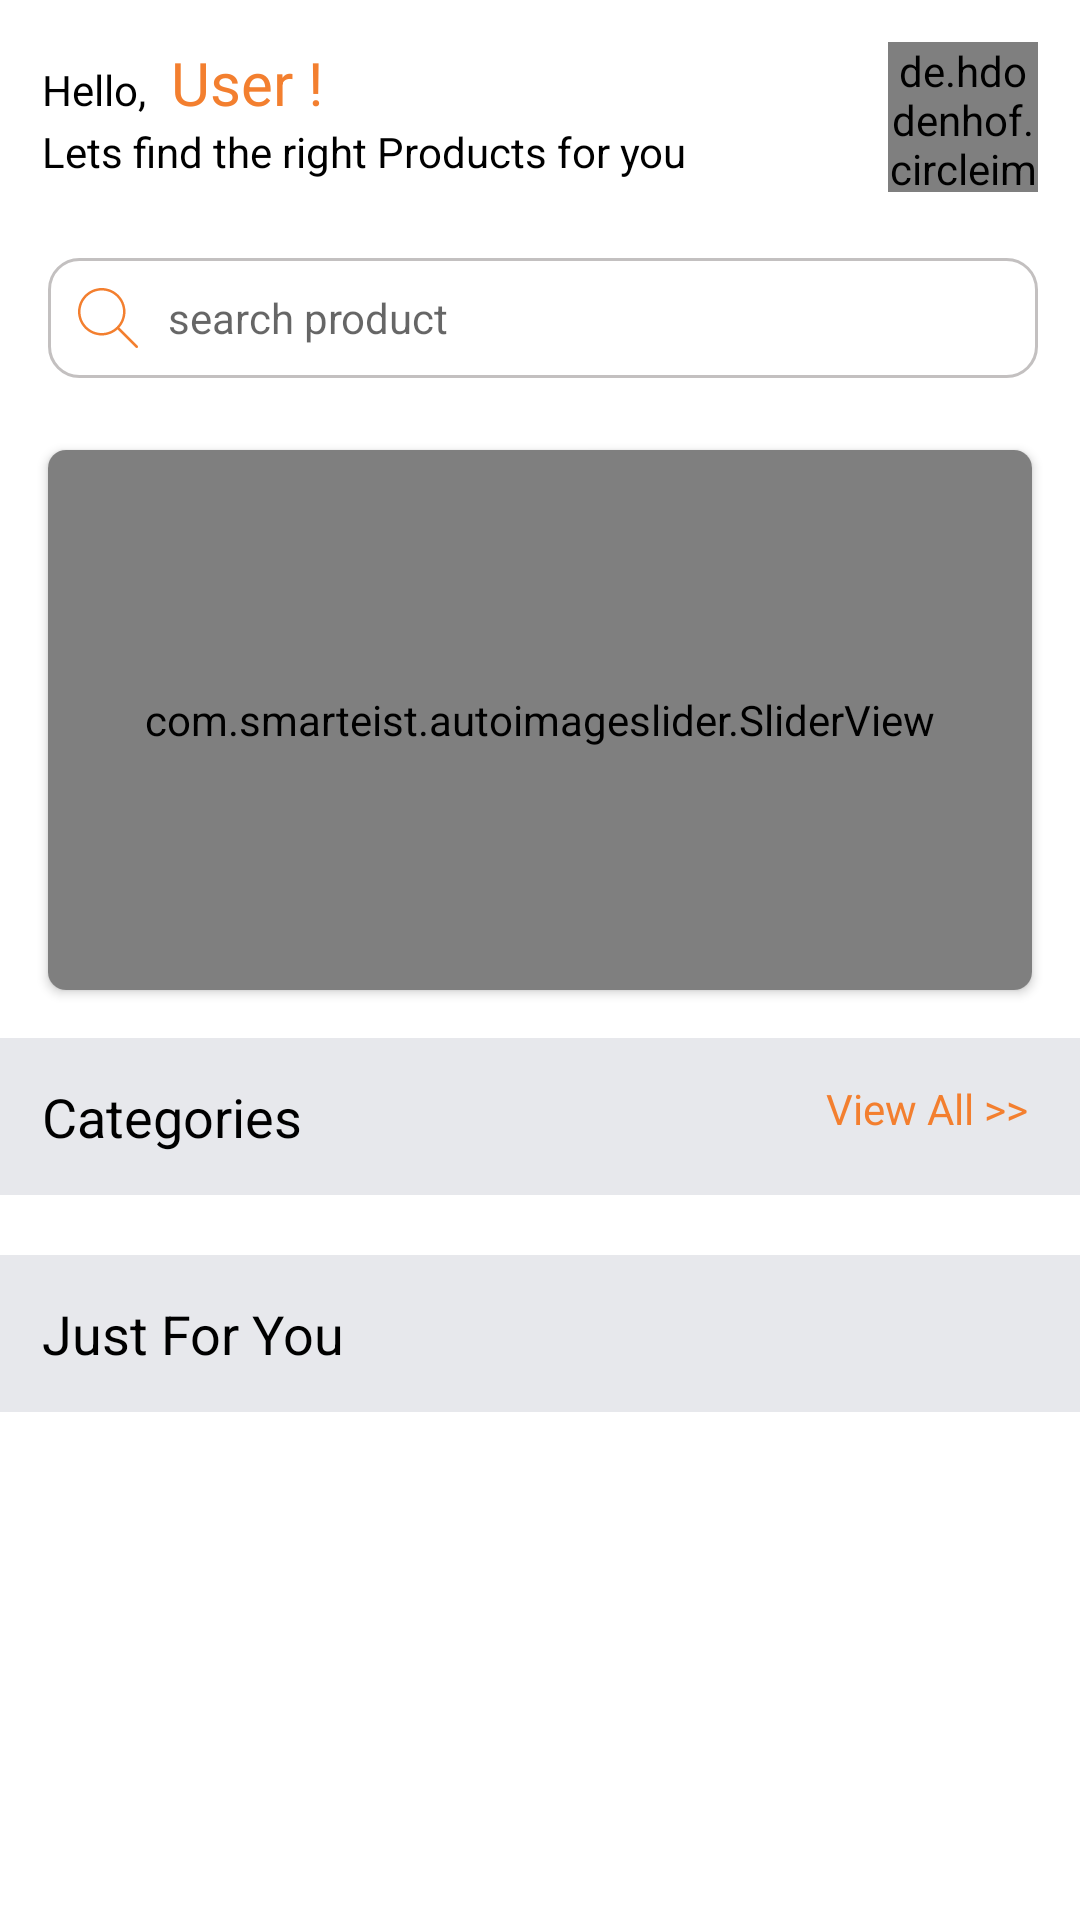

Reconstruct the res/layout file that produces this screen, plus the resources it refers to.
<!-- AndroidManifest.xml: application theme Theme.WearIT -->
<!-- res/layout/fragment_home.xml -->
<?xml version="1.0" encoding="utf-8"?>
<LinearLayout xmlns:android="http://schemas.android.com/apk/res/android"
    xmlns:tools="http://schemas.android.com/tools"
    android:layout_width="match_parent"
    android:layout_height="match_parent"
    xmlns:app="http://schemas.android.com/apk/res-auto"
    android:orientation="vertical"
    tools:context=".home.Fragments.home.HomeFragment">

    <RelativeLayout
        android:layout_width="match_parent"
        android:layout_height="wrap_content"
        android:padding="@dimen/normal_spacing">

        <LinearLayout
            android:layout_width="wrap_content"
            android:layout_height="wrap_content"
            android:orientation="vertical">

            <LinearLayout
                android:layout_width="wrap_content"
                android:layout_height="wrap_content"
                android:orientation="horizontal">

                <TextView
                    android:layout_width="wrap_content"
                    android:layout_height="wrap_content"
                    android:text="Hello, "
                    android:textColor="@color/black"
                    android:textSize="14sp" />

                <TextView
                    android:id="@+id/userNameTV"
                    android:layout_width="wrap_content"
                    android:layout_height="wrap_content"
                    android:text=" User"
                    android:textColor="@color/primaryColor"
                    android:textSize="20sp" />

                <TextView
                    android:layout_width="wrap_content"
                    android:layout_height="wrap_content"
                    android:text=" !"
                    android:textColor="@color/primaryColor"
                    android:textSize="20sp" />

            </LinearLayout>

            <TextView
                android:layout_width="wrap_content"
                android:layout_height="wrap_content"
                android:text="Lets find the right Products for you"
                android:textColor="@color/black"
                android:textStyle="normal"
                android:textSize="14sp" />



        </LinearLayout>

        <de.hdodenhof.circleimageview.CircleImageView
            android:id="@+id/profileImage"
            android:layout_width="50dp"
            android:layout_height="50dp"
            android:layout_alignParentRight="true"
            android:scaleType="centerCrop"
            android:src="@drawable/ic_baseline_outlet_24"
            app:civ_border_color="@color/primaryColor" />
        
        
        
        
        
        
        

        
        
        
        
        
        
        
    </RelativeLayout>

    <androidx.appcompat.widget.Toolbar
        android:background="@color/white"
        android:layout_width="match_parent"
        android:layout_height="wrap_content">


        <LinearLayout
            android:id="@+id/searchLL"
            android:paddingEnd="10dp"
            android:paddingStart="10dp"
            android:gravity="center_vertical"
            android:orientation="horizontal"
            android:background="@drawable/box_shape"

            android:layout_marginEnd="14dp"
            android:layout_width="match_parent"
            android:layout_height="40dp">
            <ImageView
                android:layout_width="wrap_content"
                android:layout_height="wrap_content"
                android:layout_marginRight="10dp"
                android:src="@drawable/ic_search"/>

            <TextView
                android:id="@+id/goSearch"
                android:layout_width="match_parent"
                android:layout_height="wrap_content"
                android:hint="search product"/>


        </LinearLayout>
    </androidx.appcompat.widget.Toolbar>

















































    <androidx.core.widget.NestedScrollView
        android:layout_width="match_parent"
        android:layout_height="match_parent">

        <LinearLayout

            android:layout_width="match_parent"
            android:layout_height="match_parent"

            android:orientation="vertical">

            <androidx.cardview.widget.CardView
                android:layout_width="match_parent"
                android:layout_height="wrap_content"
                android:layout_margin="16dp"
                app:cardCornerRadius="6dp">

                <com.smarteist.autoimageslider.SliderView
                    android:id="@+id/imageSlider"
                    android:layout_width="match_parent"
                    android:layout_height="180dp"
                    app:sliderAnimationDuration="600"
                    app:sliderAutoCycleDirection="back_and_forth"
                    app:sliderAutoCycleEnabled="true"
                    app:sliderIndicatorAnimationDuration="600"
                    app:sliderIndicatorGravity="center_horizontal|bottom"
                    app:sliderIndicatorMargin="15dp"
                    app:sliderIndicatorOrientation="horizontal"
                    app:sliderIndicatorPadding="3dp"
                    app:sliderIndicatorRadius="2dp"
                    app:sliderIndicatorSelectedColor="@color/primaryColor"
                    app:sliderIndicatorUnselectedColor="#FFF"
                    app:sliderScrollTimeInSec="1"
                    app:sliderStartAutoCycle="true" />

            </androidx.cardview.widget.CardView>

            <RelativeLayout
                android:layout_width="match_parent"
                android:layout_height="wrap_content"
                android:background="@color/grey_divider"
                android:padding="@dimen/normal_spacing">

                <TextView
                    android:layout_width="wrap_content"
                    android:layout_height="wrap_content"
                    android:text="Categories"
                    android:textColor="@color/black"
                    android:textSize="18sp" />

                <TextView
                    android:id="@+id/viewAllTV"
                    android:layout_width="wrap_content"
                    android:layout_height="wrap_content"
                    android:layout_alignParentEnd="true"
                    android:text="View All >> "
                    android:textColor="@color/primaryColor"
                    android:textSize="14sp" />
            </RelativeLayout>

            <androidx.recyclerview.widget.RecyclerView
                android:id="@+id/categoryRV"
                android:layout_width="wrap_content"
                android:layout_height="wrap_content"
                android:layout_marginTop="10dp"
                android:layout_marginBottom="10dp"
                android:orientation="horizontal"

                />


            <TextView
                android:layout_width="match_parent"
                android:layout_height="wrap_content"
                android:background="@color/grey_divider"
                android:padding="@dimen/normal_spacing"
                android:text="Just For You"
                android:textColor="@color/black"
                android:textSize="18sp" />

            <RelativeLayout
                android:layout_width="match_parent"
                android:layout_height="match_parent"
                app:layout_behavior="@string/appbar_scrolling_view_behavior">

                <androidx.recyclerview.widget.RecyclerView
                    android:id="@+id/allProductRV"
                    android:layout_width="match_parent"
                    android:layout_height="match_parent"
                    android:padding="@dimen/normal_spacing" />

                <ProgressBar
                    android:id="@+id/loadingProgress"
                    android:layout_width="wrap_content"
                    android:layout_height="wrap_content"
                    android:layout_centerInParent="true"
                    android:visibility="gone" />


            </RelativeLayout>
        </LinearLayout>

    </androidx.core.widget.NestedScrollView>


</LinearLayout>
<!-- resources referenced by this layout -->
<resources>
  <color name="black">#FF000000</color>
  <color name="grey_divider">#E7E8EC</color>
  <color name="primaryColor">#F37F2F</color>
  <color name="white">#FFFFFFFF</color>
  <dimen name="normal_spacing">14dp</dimen>
  <!-- drawable box_shape (drawable) -->
  <?xml version="1.0" encoding="utf-8"?>
  <shape xmlns:android="http://schemas.android.com/apk/res/android"
      android:shape="rectangle">
  
      <stroke
          android:width="1dp"
          android:color="#C3C0C0"/>
  
  
      <corners
          android:radius="10dp"/>
  
  
  
  </shape>
  <!-- drawable ic_baseline_outlet_24 (drawable) -->
  <vector xmlns:android="http://schemas.android.com/apk/res/android"
      android:width="24dp"
      android:height="24dp"
      android:viewportWidth="24"
      android:viewportHeight="24"
      android:tint="?attr/colorPrimary">
    <path
        android:fillColor="@color/primaryColor"
        android:pathData="M12,2C6.48,2 2,6.48 2,12c0,5.52 4.48,10 10,10s10,-4.48 10,-10C22,6.48 17.52,2 12,2zM9,12c-0.55,0 -1,-0.45 -1,-1V8c0,-0.55 0.45,-1 1,-1s1,0.45 1,1v3C10,11.55 9.55,12 9,12zM14,18h-4v-2c0,-1.1 0.9,-2 2,-2c1.1,0 2,0.9 2,2V18zM16,11c0,0.55 -0.45,1 -1,1c-0.55,0 -1,-0.45 -1,-1V8c0,-0.55 0.45,-1 1,-1c0.55,0 1,0.45 1,1V11z"/>
  </vector>
  <!-- drawable ic_search (drawable-v24) -->
  <vector android:height="20dp" android:viewportHeight="512"
      android:viewportWidth="512" android:width="20dp" xmlns:android="http://schemas.android.com/apk/res/android">
      <path android:fillColor="@color/primaryColor" android:pathData="M508.875,493.792L353.089,338.005c32.358,-35.927 52.245,-83.296 52.245,-135.339C405.333,90.917 314.417,0 202.667,0S0,90.917 0,202.667s90.917,202.667 202.667,202.667c52.043,0 99.411,-19.887 135.339,-52.245l155.786,155.786c2.083,2.083 4.813,3.125 7.542,3.125c2.729,0 5.458,-1.042 7.542,-3.125C513.042,504.708 513.042,497.958 508.875,493.792zM202.667,384c-99.979,0 -181.333,-81.344 -181.333,-181.333S102.688,21.333 202.667,21.333S384,102.677 384,202.667S302.646,384 202.667,384z"/>
  </vector>
  <!-- drawable search_box (drawable) -->
  <?xml version="1.0" encoding="utf-8"?>
  <shape xmlns:android="http://schemas.android.com/apk/res/android"
  
      android:shape="rectangle">
      <solid
          android:color="@color/grey_divider"
          />
  
      <stroke
          android:width="1dp"
          android:color="@color/grey_divider"/>
  
      <corners
          android:radius="14dp"/>
  
  </shape>
  <style name="Theme.WearIT" parent="Theme.MaterialComponents.DayNight.DarkActionBar">
          
          <item name="colorPrimary">@color/orange</item>
          <item name="colorPrimaryVariant">@color/purple_200</item>
          <item name="colorOnPrimary">@color/white</item>
          
          <item name="colorSecondary">@color/teal_200</item>
          <item name="colorSecondaryVariant">@color/teal_700</item>
          <item name="colorOnSecondary">@color/black</item>
          
          <item name="android:statusBarColor" tools:targetApi="l">?attr/colorPrimaryVariant</item>
          
      </style>
  <color name="orange">#ED8E02</color>
  <color name="purple_200">#FFBB86FC</color>
  <color name="teal_200">#FF03DAC5</color>
  <color name="teal_700">#FF018786</color>
</resources>
